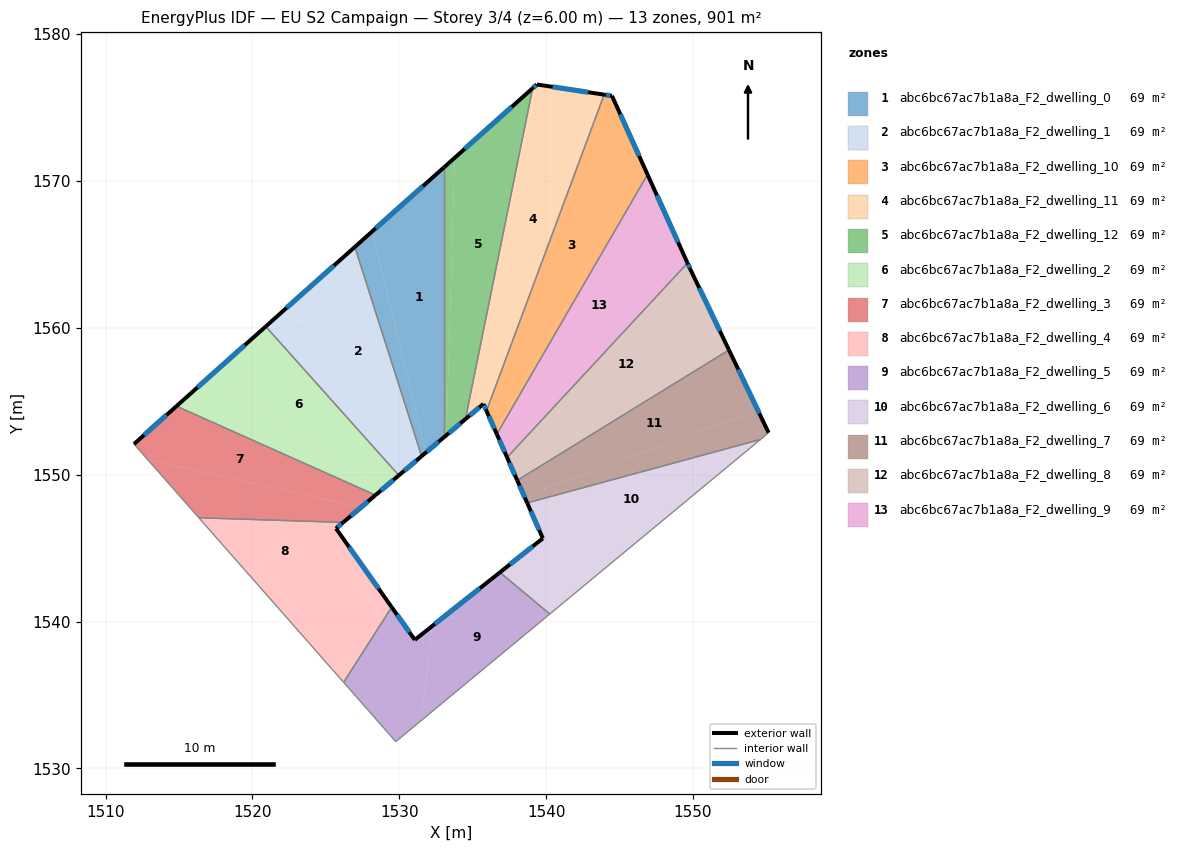
=== STOREY PLAN SPEC (per zone: floor XY polygon, exterior-wall plan segments, windows/doors) ===
zone 1: abc6bc67ac7b1a8a_F2_dwelling_0  (69.3 m²)
  floor: (1533.03, 1570.91) (1533.03, 1552.54) (1531.82, 1551.51) (1528.15, 1566.55)
  floor: (1528.15, 1566.55) (1531.82, 1551.51) (1531.52, 1551.26) (1526.98, 1565.50)
  exterior wall: (1531.52, 1551.26) – (1533.03, 1552.54)  [2.0 m]
    window: (1531.88, 1551.56) – (1532.68, 1552.24)  [1.7 m²]
  exterior wall: (1533.03, 1570.91) – (1526.97, 1565.50)  [8.1 m]
    window: (1531.61, 1569.64) – (1528.40, 1566.77)  [6.9 m²]
  interior walls: 2
zone 2: abc6bc67ac7b1a8a_F2_dwelling_1  (69.3 m²)
  floor: (1526.98, 1565.50) (1531.52, 1551.26) (1530.39, 1550.30) (1522.52, 1561.53)
  floor: (1522.52, 1561.53) (1530.39, 1550.30) (1529.97, 1549.95) (1520.91, 1560.09)
  exterior wall: (1529.97, 1549.95) – (1531.52, 1551.26)  [2.0 m]
    window: (1530.34, 1550.26) – (1531.16, 1550.95)  [1.7 m²]
  exterior wall: (1526.97, 1565.50) – (1520.91, 1560.09)  [8.1 m]
    window: (1525.55, 1564.23) – (1522.33, 1561.36)  [6.9 m²]
  interior walls: 2
zone 3: abc6bc67ac7b1a8a_F2_dwelling_10  (69.3 m²)
  floor: (1544.48, 1575.79) (1546.65, 1570.98) (1536.58, 1552.90) (1535.94, 1554.34) (1543.95, 1575.87)
  floor: (1546.65, 1570.98) (1546.90, 1570.43) (1536.64, 1552.75) (1536.58, 1552.90)
  exterior wall: (1535.94, 1554.34) – (1536.64, 1552.75)  [1.7 m]
    window: (1536.10, 1553.97) – (1536.48, 1553.13)  [1.5 m²]
  exterior wall: (1544.48, 1575.79) – (1543.95, 1575.87)  [0.5 m]
    window: (1544.36, 1575.81) – (1544.07, 1575.86)  [0.5 m²]
  exterior wall: (1546.90, 1570.43) – (1544.48, 1575.79)  [5.9 m]
    window: (1546.33, 1571.69) – (1545.05, 1574.54)  [5.0 m²]
  interior walls: 2
zone 4: abc6bc67ac7b1a8a_F2_dwelling_11  (69.3 m²)
  floor: (1543.85, 1575.89) (1535.92, 1554.38) (1535.73, 1554.82) (1534.58, 1553.85) (1539.39, 1576.56)
  floor: (1539.39, 1576.56) (1534.58, 1553.85) (1534.51, 1553.78) (1539.08, 1576.31) (1539.37, 1576.57)
  floor: (1543.95, 1575.87) (1535.94, 1554.34) (1535.92, 1554.38) (1543.85, 1575.89)
  exterior wall: (1535.73, 1554.82) – (1535.94, 1554.34)  [0.5 m]
    window: (1535.78, 1554.71) – (1535.89, 1554.46)  [0.4 m²]
  exterior wall: (1534.51, 1553.78) – (1535.73, 1554.82)  [1.6 m]
    window: (1534.79, 1554.03) – (1535.44, 1554.57)  [1.4 m²]
  exterior wall: (1539.37, 1576.57) – (1539.08, 1576.31)  [0.4 m]
    window: (1539.30, 1576.51) – (1539.15, 1576.37)  [0.3 m²]
  exterior wall: (1543.95, 1575.87) – (1539.37, 1576.57)  [4.6 m]
    window: (1542.87, 1576.04) – (1540.44, 1576.40)  [3.9 m²]
  interior walls: 2
zone 5: abc6bc67ac7b1a8a_F2_dwelling_12  (69.3 m²)
  floor: (1539.08, 1576.31) (1534.51, 1553.78) (1533.22, 1552.69) (1533.78, 1571.57)
  floor: (1533.78, 1571.57) (1533.22, 1552.69) (1533.03, 1552.54) (1533.03, 1570.91)
  exterior wall: (1533.03, 1552.54) – (1534.51, 1553.78)  [1.9 m]
    window: (1533.38, 1552.83) – (1534.16, 1553.49)  [1.6 m²]
  exterior wall: (1539.08, 1576.31) – (1533.03, 1570.91)  [8.1 m]
    window: (1537.66, 1575.04) – (1534.45, 1572.18)  [6.8 m²]
  interior walls: 2
zone 6: abc6bc67ac7b1a8a_F2_dwelling_2  (69.3 m²)
  floor: (1520.91, 1560.09) (1529.97, 1549.95) (1528.92, 1549.07) (1516.88, 1556.49)
  floor: (1528.92, 1549.07) (1528.38, 1548.61) (1514.83, 1554.67) (1516.88, 1556.49)
  exterior wall: (1528.38, 1548.61) – (1529.97, 1549.95)  [2.1 m]
    window: (1528.76, 1548.92) – (1529.60, 1549.64)  [1.8 m²]
  exterior wall: (1520.91, 1560.09) – (1514.83, 1554.67)  [8.1 m]
    window: (1519.48, 1558.82) – (1516.26, 1555.94)  [6.9 m²]
  interior walls: 2
zone 7: abc6bc67ac7b1a8a_F2_dwelling_3  (69.3 m²)
  floor: (1528.38, 1548.61) (1527.40, 1547.78) (1512.88, 1551.01) (1511.94, 1552.08) (1514.83, 1554.67)
  floor: (1527.40, 1547.78) (1526.18, 1546.75) (1516.36, 1547.07) (1512.88, 1551.01)
  exterior wall: (1526.18, 1546.75) – (1528.38, 1548.61)  [2.9 m]
    window: (1526.70, 1547.19) – (1527.87, 1548.17)  [2.4 m²]
  exterior wall: (1514.83, 1554.67) – (1511.94, 1552.08)  [3.9 m]
    window: (1514.15, 1554.06) – (1512.62, 1552.69)  [3.3 m²]
  interior walls: 3
zone 8: abc6bc67ac7b1a8a_F2_dwelling_4  (69.3 m²)
  floor: (1526.18, 1546.75) (1525.69, 1546.34) (1527.34, 1544.01) (1521.37, 1541.36) (1516.36, 1547.07)
  floor: (1527.34, 1544.01) (1529.48, 1540.98) (1526.21, 1535.86) (1521.37, 1541.36)
  exterior wall: (1525.69, 1546.34) – (1526.18, 1546.75)  [0.6 m]
    window: (1525.81, 1546.43) – (1526.07, 1546.65)  [0.5 m²]
  exterior wall: (1529.48, 1540.98) – (1525.69, 1546.34)  [6.6 m]
    window: (1528.59, 1542.24) – (1526.58, 1545.08)  [5.5 m²]
  interior walls: 3
zone 9: abc6bc67ac7b1a8a_F2_dwelling_5  (69.3 m²)
  floor: (1532.24, 1539.69) (1531.49, 1533.26) (1529.76, 1531.83) (1526.21, 1535.86) (1529.48, 1540.98) (1531.06, 1538.75)
  floor: (1540.25, 1540.51) (1531.49, 1533.26) (1532.24, 1539.69) (1536.85, 1543.35)
  exterior wall: (1531.06, 1538.75) – (1529.48, 1540.98)  [2.7 m]
    window: (1530.69, 1539.28) – (1529.85, 1540.46)  [2.3 m²]
  exterior wall: (1536.85, 1543.35) – (1531.06, 1538.75)  [7.4 m]
    window: (1535.49, 1542.27) – (1532.42, 1539.83)  [6.2 m²]
  interior walls: 4
zone 10: abc6bc67ac7b1a8a_F2_dwelling_6  (69.3 m²)
  floor: (1546.32, 1545.54) (1540.25, 1540.51) (1536.85, 1543.35) (1539.78, 1545.67) (1539.61, 1546.04)
  floor: (1554.59, 1552.40) (1546.32, 1545.54) (1539.61, 1546.04) (1538.71, 1548.08)
  exterior wall: (1539.78, 1545.67) – (1536.85, 1543.35)  [3.7 m]
    window: (1539.09, 1545.12) – (1537.54, 1543.89)  [3.1 m²]
  exterior wall: (1538.71, 1548.08) – (1539.78, 1545.67)  [2.6 m]
    window: (1538.96, 1547.51) – (1539.52, 1546.23)  [2.2 m²]
  interior walls: 3
zone 11: abc6bc67ac7b1a8a_F2_dwelling_7  (69.3 m²)
  floor: (1554.41, 1554.39) (1555.15, 1552.86) (1554.59, 1552.40) (1538.71, 1548.08) (1538.50, 1548.54)
  floor: (1552.45, 1558.49) (1554.41, 1554.39) (1538.50, 1548.54) (1538.03, 1549.61)
  exterior wall: (1538.03, 1549.61) – (1538.71, 1548.08)  [1.7 m]
    window: (1538.19, 1549.25) – (1538.55, 1548.44)  [1.4 m²]
  exterior wall: (1555.15, 1552.86) – (1552.45, 1558.49)  [6.2 m]
    window: (1554.51, 1554.18) – (1553.08, 1557.17)  [5.3 m²]
  interior walls: 3
zone 12: abc6bc67ac7b1a8a_F2_dwelling_8  (69.3 m²)
  floor: (1551.78, 1559.88) (1552.45, 1558.49) (1538.03, 1549.61) (1537.87, 1549.97)
  floor: (1549.81, 1564.00) (1551.78, 1559.88) (1537.87, 1549.97) (1537.34, 1551.17) (1549.62, 1564.41)
  exterior wall: (1537.34, 1551.17) – (1538.03, 1549.61)  [1.7 m]
    window: (1537.50, 1550.81) – (1537.87, 1549.98)  [1.4 m²]
  exterior wall: (1549.81, 1564.00) – (1549.62, 1564.41)  [0.5 m]
    window: (1549.77, 1564.09) – (1549.67, 1564.31)  [0.4 m²]
  exterior wall: (1552.45, 1558.49) – (1549.81, 1564.00)  [6.1 m]
    window: (1551.83, 1559.78) – (1550.43, 1562.70)  [5.2 m²]
  interior walls: 2
zone 13: abc6bc67ac7b1a8a_F2_dwelling_9  (69.3 m²)
  floor: (1546.90, 1570.43) (1549.18, 1565.39) (1537.23, 1551.43) (1536.64, 1552.75)
  floor: (1549.18, 1565.39) (1549.62, 1564.41) (1537.34, 1551.17) (1537.23, 1551.43)
  exterior wall: (1536.64, 1552.75) – (1537.34, 1551.17)  [1.7 m]
    window: (1536.81, 1552.38) – (1537.18, 1551.54)  [1.5 m²]
  exterior wall: (1549.62, 1564.41) – (1546.90, 1570.43)  [6.6 m]
    window: (1548.98, 1565.82) – (1547.54, 1569.02)  [5.6 m²]
  interior walls: 2

=== DERIVED (storey summary) ===
Building: EU S2 Campaign
Storey: 3 of 4  (floor level z = 6.00 m)
Storey gross floor area: 900.9 m²
Zones on this storey: 13
  - abc6bc67ac7b1a8a_F2_dwelling_0: floor 69.3 m²; exterior wall 10.1 m (30.3 m²); 2 window(s) 8.5 m²; WWR 28.1%
  - abc6bc67ac7b1a8a_F2_dwelling_1: floor 69.3 m²; exterior wall 10.2 m (30.5 m²); 2 window(s) 8.6 m²; WWR 28.1%
  - abc6bc67ac7b1a8a_F2_dwelling_10: floor 69.3 m²; exterior wall 8.2 m (24.5 m²); 3 window(s) 6.9 m²; WWR 28.1%
  - abc6bc67ac7b1a8a_F2_dwelling_11: floor 69.3 m²; exterior wall 7.1 m (21.4 m²); 4 window(s) 6.0 m²; WWR 28.1%
  - abc6bc67ac7b1a8a_F2_dwelling_12: floor 69.3 m²; exterior wall 10.0 m (30.1 m²); 2 window(s) 8.5 m²; WWR 28.1%
  - abc6bc67ac7b1a8a_F2_dwelling_2: floor 69.3 m²; exterior wall 10.2 m (30.7 m²); 2 window(s) 8.6 m²; WWR 28.1%
  - abc6bc67ac7b1a8a_F2_dwelling_3: floor 69.3 m²; exterior wall 6.8 m (20.3 m²); 2 window(s) 5.7 m²; WWR 28.1%
  - abc6bc67ac7b1a8a_F2_dwelling_4: floor 69.3 m²; exterior wall 7.2 m (21.6 m²); 2 window(s) 6.1 m²; WWR 28.1%
  - abc6bc67ac7b1a8a_F2_dwelling_5: floor 69.3 m²; exterior wall 10.1 m (30.4 m²); 2 window(s) 8.5 m²; WWR 28.1%
  - abc6bc67ac7b1a8a_F2_dwelling_6: floor 69.3 m²; exterior wall 6.4 m (19.1 m²); 2 window(s) 5.4 m²; WWR 28.1%
  - abc6bc67ac7b1a8a_F2_dwelling_7: floor 69.3 m²; exterior wall 7.9 m (23.8 m²); 2 window(s) 6.7 m²; WWR 28.1%
  - abc6bc67ac7b1a8a_F2_dwelling_8: floor 69.3 m²; exterior wall 8.3 m (24.8 m²); 3 window(s) 7.0 m²; WWR 28.1%
  - abc6bc67ac7b1a8a_F2_dwelling_9: floor 69.3 m²; exterior wall 8.3 m (25.0 m²); 2 window(s) 7.0 m²; WWR 28.1%
Zone adjacency (shared interzone walls):
  - abc6bc67ac7b1a8a_F2_dwelling_0 ↔ abc6bc67ac7b1a8a_F2_dwelling_1
  - abc6bc67ac7b1a8a_F2_dwelling_0 ↔ abc6bc67ac7b1a8a_F2_dwelling_12
  - abc6bc67ac7b1a8a_F2_dwelling_1 ↔ abc6bc67ac7b1a8a_F2_dwelling_2
  - abc6bc67ac7b1a8a_F2_dwelling_10 ↔ abc6bc67ac7b1a8a_F2_dwelling_11
  - abc6bc67ac7b1a8a_F2_dwelling_10 ↔ abc6bc67ac7b1a8a_F2_dwelling_9
  - abc6bc67ac7b1a8a_F2_dwelling_11 ↔ abc6bc67ac7b1a8a_F2_dwelling_12
  - abc6bc67ac7b1a8a_F2_dwelling_2 ↔ abc6bc67ac7b1a8a_F2_dwelling_3
  - abc6bc67ac7b1a8a_F2_dwelling_3 ↔ abc6bc67ac7b1a8a_F2_dwelling_4
  - abc6bc67ac7b1a8a_F2_dwelling_4 ↔ abc6bc67ac7b1a8a_F2_dwelling_5
  - abc6bc67ac7b1a8a_F2_dwelling_5 ↔ abc6bc67ac7b1a8a_F2_dwelling_6
  - abc6bc67ac7b1a8a_F2_dwelling_6 ↔ abc6bc67ac7b1a8a_F2_dwelling_7
  - abc6bc67ac7b1a8a_F2_dwelling_7 ↔ abc6bc67ac7b1a8a_F2_dwelling_8
  - abc6bc67ac7b1a8a_F2_dwelling_8 ↔ abc6bc67ac7b1a8a_F2_dwelling_9